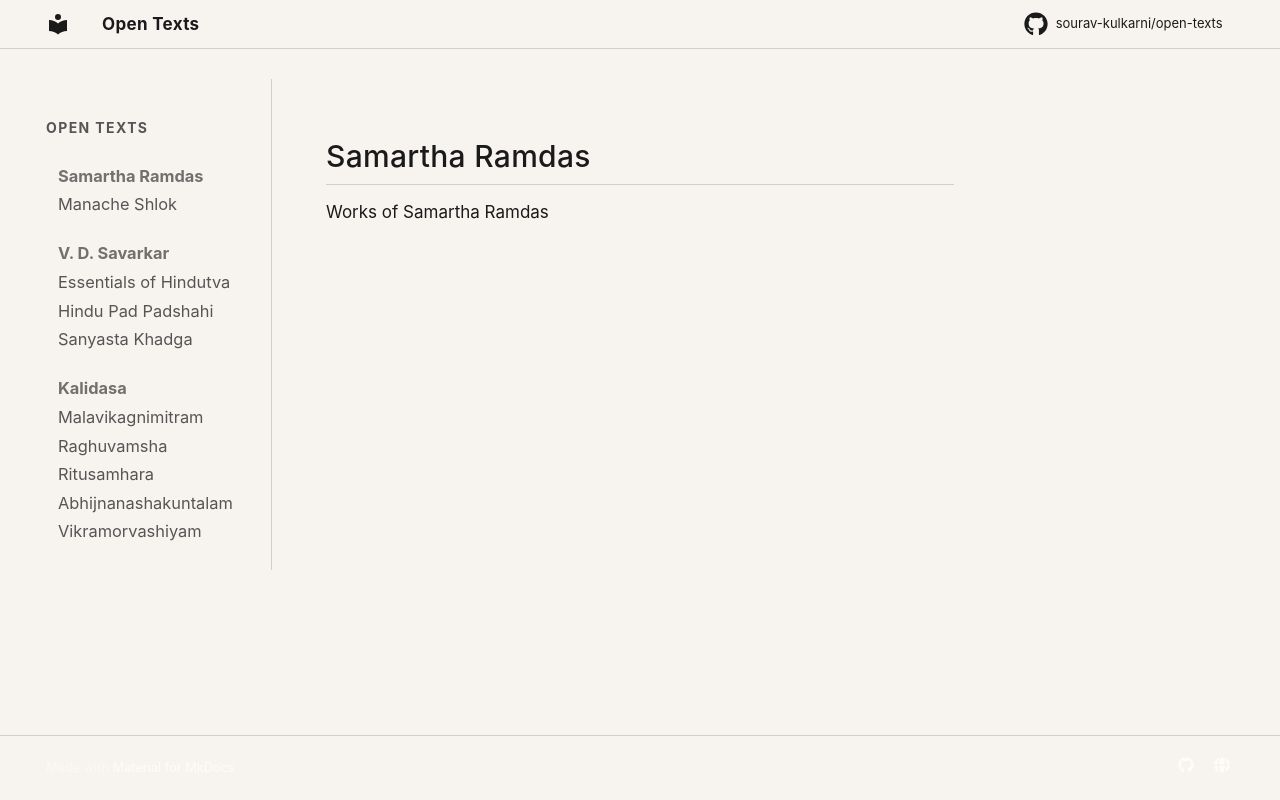

repository: Sourav-Kulkarni/open-texts · page: Samartha Ramdas/index.html · generator: mkdocs

# Samartha Ramdas

Works of Samartha Ramdas
